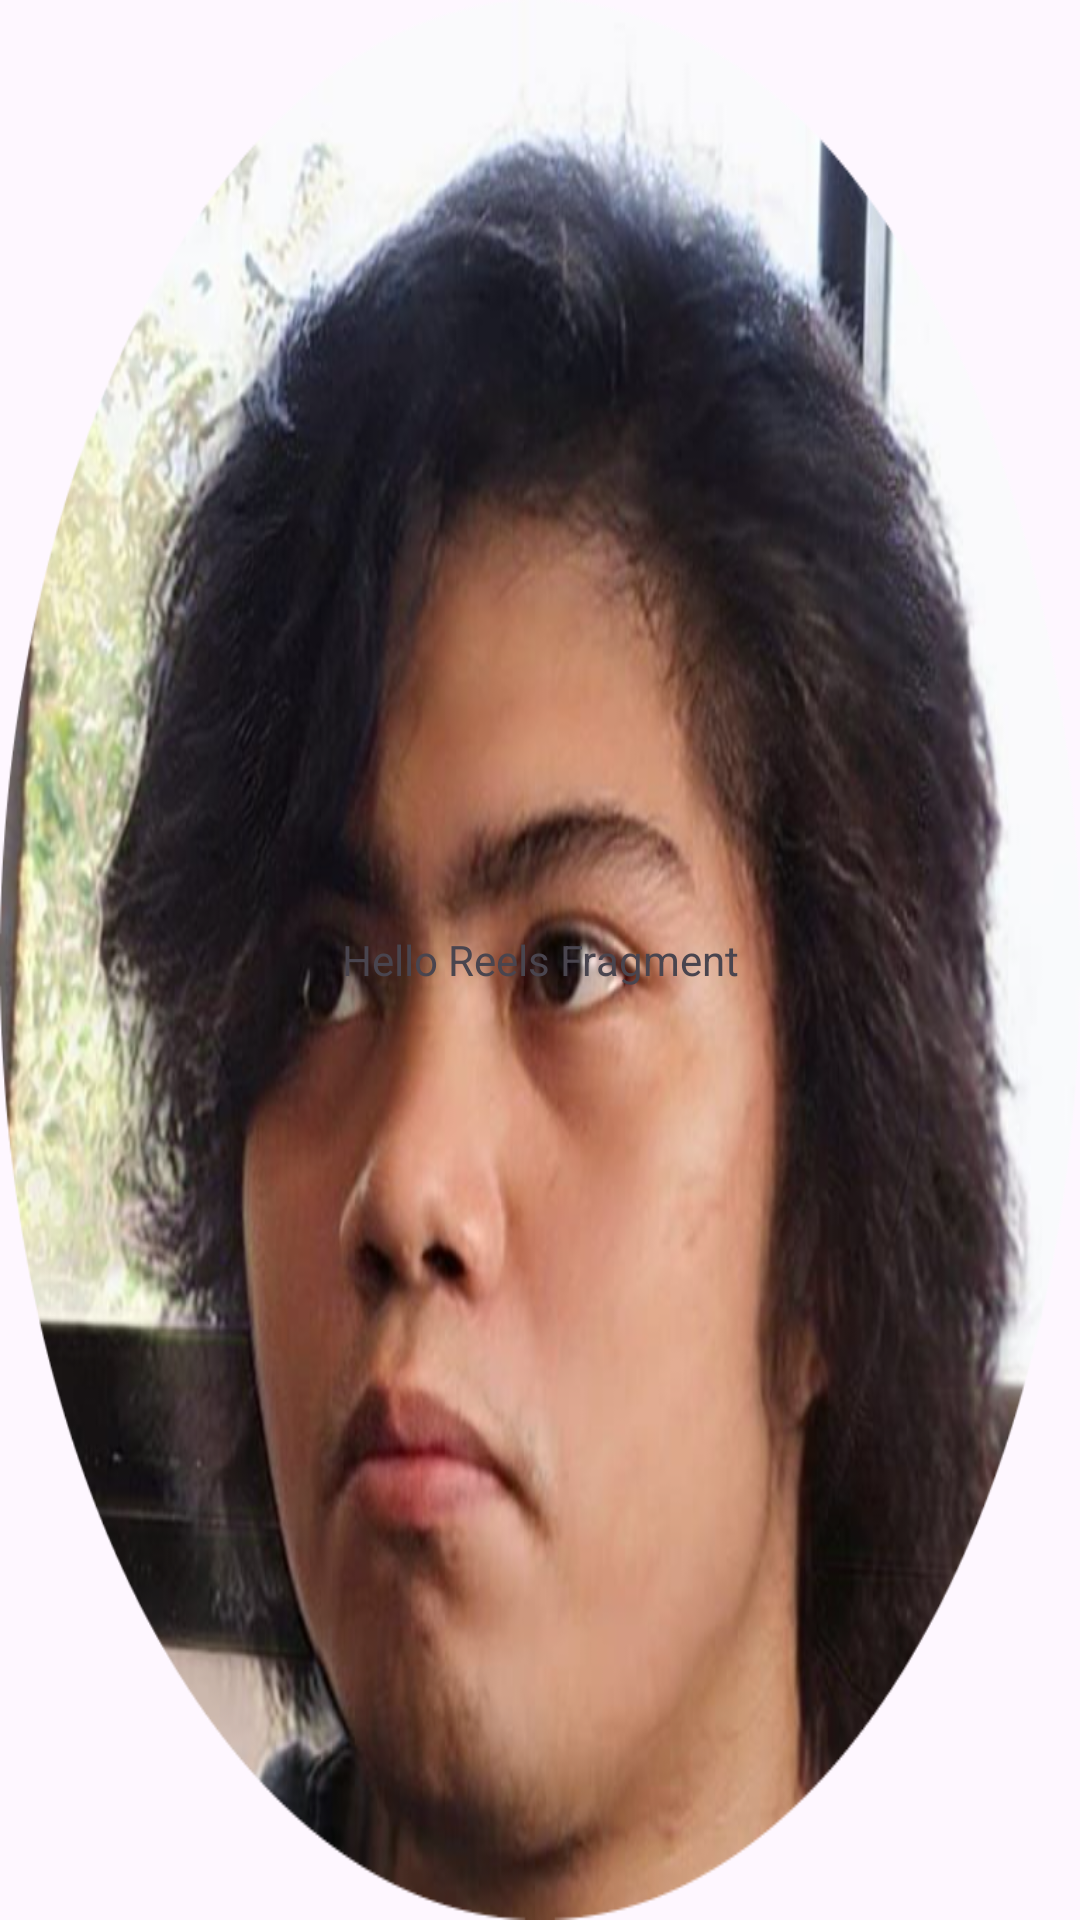

Layout XML and referenced resources for this Android screen:
<!-- AndroidManifest.xml: application theme Theme.Instagram_App -->
<!-- res/layout/fragment_reels.xml -->
<?xml version="1.0" encoding="utf-8"?>
<FrameLayout xmlns:android="http://schemas.android.com/apk/res/android"
    xmlns:tools="http://schemas.android.com/tools"
    android:layout_width="match_parent"
    android:layout_height="match_parent"
    android:background="@drawable/erman"
    tools:context=".ReelsFragment">

    
    <TextView
        android:layout_width="match_parent"
        android:layout_height="match_parent"
        android:text="Hello Reels Fragment"
        android:gravity="center"/>

</FrameLayout>
<!-- resources referenced by this layout -->
<resources>
  <!-- drawable erman: png bitmap (drawable, 672244 bytes) -->
  <style name="Theme.Instagram_App" parent="Base.Theme.Instagram_App" />
  <style name="Base.Theme.Instagram_App" parent="Theme.Material3.DayNight.NoActionBar">
          
          
      </style>
</resources>
